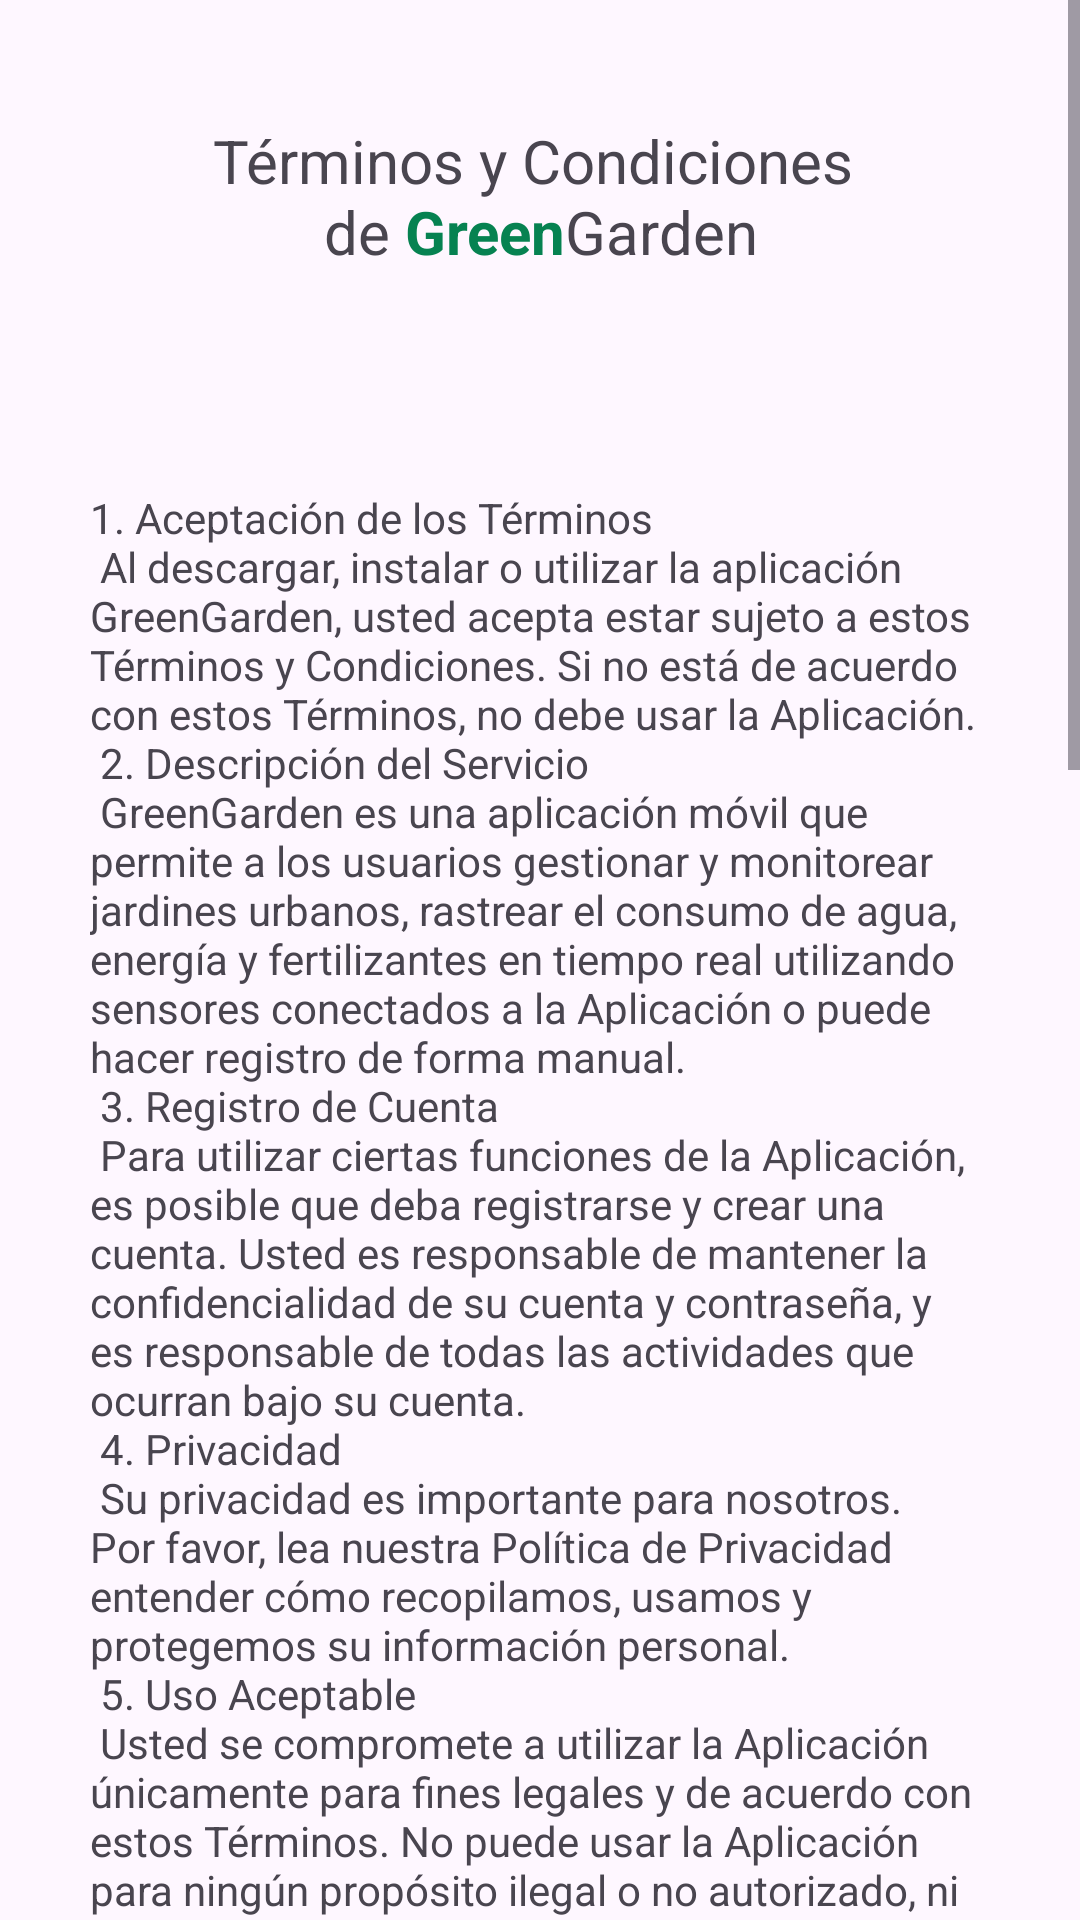

Layout XML and referenced resources for this Android screen:
<!-- AndroidManifest.xml: application theme Theme.GreenGardenApp -->
<!-- res/layout/activity_terms_conditions.xml -->
<?xml version="1.0" encoding="utf-8"?>
<androidx.constraintlayout.widget.ConstraintLayout xmlns:android="http://schemas.android.com/apk/res/android"
    xmlns:app="http://schemas.android.com/apk/res-auto"
    xmlns:tools="http://schemas.android.com/tools"
    android:id="@+id/main"
    android:layout_width="match_parent"
    android:layout_height="match_parent"
    tools:context=".TermsConditions">


    <ScrollView
        android:id="@+id/scrollView2"
        android:layout_width="match_parent"
        android:layout_height="wrap_content">

        <LinearLayout
            android:layout_width="match_parent"
            android:layout_height="wrap_content"
            android:orientation="vertical">

            <TextView
                android:id="@+id/textView9"
                android:layout_width="match_parent"
                android:layout_height="133dp"
                android:paddingTop="40dp"
                android:text="@string/styled_text"
                android:textAlignment="center"
                android:textSize="20dp" />

            <TextView
                android:id="@+id/textCondition"
                android:layout_width="match_parent"
                android:layout_height="wrap_content"
                android:padding="30dp"
                android:text="@string/styled_text_terms" />

            <TextView
                android:id="@+id/textView10"
                android:layout_width="wrap_content"
                android:layout_height="match_parent"
                android:padding="35dp"
                android:textAlignment="center"
                android:text="@string/styled_text_acepto" />

            <LinearLayout
                android:layout_width="match_parent"
                android:layout_height="match_parent"
                android:orientation="horizontal"
                android:gravity="center">

                <Button
                    android:id="@+id/noAcep"
                    android:layout_width="130dp"
                    android:layout_height="wrap_content"
                    android:layout_marginLeft="40dp"
                    android:text="No Acepto"
                    android:textColor="@color/White"
                    android:backgroundTint="@color/Red"
                    android:layout_marginBottom="5dp"/>

                <Button
                    android:id="@+id/actpTerms"
                    android:layout_width="130dp"
                    android:layout_height="wrap_content"
                    android:layout_marginLeft="40dp"
                    android:layout_marginRight="40dp"
                    android:text="Acepto"
                    android:textColor="@color/White"
                    android:backgroundTint="@color/Green"
                    android:layout_marginBottom="5dp"/>
            </LinearLayout>


        </LinearLayout>
    </ScrollView>





</androidx.constraintlayout.widget.ConstraintLayout>
<!-- resources referenced by this layout -->
<resources>
  <color name="Green">#068251</color>
  <color name="Red">#FE0000</color>
  <color name="White">#FFFFFFFF</color>
  <string name="styled_text" translatable="false">Términos y Condiciones \nde <b><font color="#068251">Green</font></b>Garden</string>
  <string name="styled_text_acepto" translatable="false">Al hacer clic en <b><font color="#068251">ACEPTO</font></b>, confirmo que he leído y comprendido los Términos y Condiciones, y estoy de acuerdo en cumplirlos.</string>
  <string name="styled_text_terms" translatable="false"> 1. Aceptación de los Términos\n
  Al descargar, instalar o utilizar la aplicación GreenGarden, usted acepta estar sujeto a estos Términos y Condiciones. Si no está de acuerdo con estos Términos, no debe usar la Aplicación.\n
  2. Descripción del Servicio\n
  GreenGarden es una aplicación móvil que permite a los usuarios gestionar y monitorear jardines urbanos, rastrear el consumo de agua, energía y fertilizantes en tiempo real utilizando sensores conectados a la Aplicación o puede hacer registro de forma manual.\n
  3. Registro de Cuenta\n
  Para utilizar ciertas funciones de la Aplicación, es posible que deba registrarse y crear una cuenta. Usted es responsable de mantener la confidencialidad de su cuenta y contraseña, y es responsable de todas las actividades que ocurran bajo su cuenta.\n
  4. Privacidad\n
  Su privacidad es importante para nosotros. Por favor, lea nuestra <link>Política</link> de Privacidad entender cómo recopilamos, usamos y protegemos su información personal.\n
  5. Uso Aceptable\n
  Usted se compromete a utilizar la Aplicación únicamente para fines legales y de acuerdo con estos Términos. No puede usar la Aplicación para ningún propósito ilegal o no autorizado, ni puede, en el uso de la Aplicación, violar ninguna ley en su jurisdicción.\n
  6. Propiedad Intelectual\n
  Todos los derechos, títulos e intereses en y para la Aplicación y su contenido, incluyendo pero no limitándose a gráficos, textos, imágenes, logotipos y software, son propiedad exclusiva de GreenGarden y están protegidos por derechos de autor y otras leyes de propiedad intelectual.\n
  7. Limitación de Responsabilidad\n
  La Aplicación se proporciona "tal cual" y "según disponibilidad". GreenGarden no garantiza que la Aplicación será ininterrumpida, libre de errores o segura. En ningún caso GreenGarden será responsable por cualquier daño indirecto, incidental, especial, consecuente o punitivo, o por cualquier pérdida de datos, uso, buena voluntad u otras pérdidas intangibles, resultantes de su acceso o uso o incapacidad para acceder o usar la Aplicación.\n
  8. Modificaciones a los Términos\n
  GreenGarden se reserva el derecho de modificar estos Términos en cualquier momento. Le notificaremos de cualquier cambio publicando los nuevos Términos en la Aplicación. Su uso continuado de la Aplicación después de dicha notificación constituye su aceptación de los nuevos Términos.\n
  9. Terminación\n
  Podemos suspender o terminar su acceso a la Aplicación en cualquier momento, sin previo aviso, por cualquier motivo, incluyendo pero no limitándose a su incumplimiento de estos Términos. Tras la terminación, su derecho a utilizar la Aplicación cesará inmediatamente.\n
  10. Ley Aplicable\n
  Estos Términos se regirán e interpretarán de acuerdo con las leyes del país en el que se encuentra la sede de GreenGarden, sin dar efecto a sus disposiciones sobre conflictos de leyes.\n
  11. Contacto\n
  Si tiene alguna pregunta sobre estos Términos, por favor contacte a GreenGarden en serratogwilson@gmail.com</string>
  <style name="Theme.GreenGardenApp" parent="Base.Theme.GreenGardenApp" />
  <style name="Base.Theme.GreenGardenApp" parent="Theme.Material3.DayNight.NoActionBar">
          
          
      </style>
</resources>
